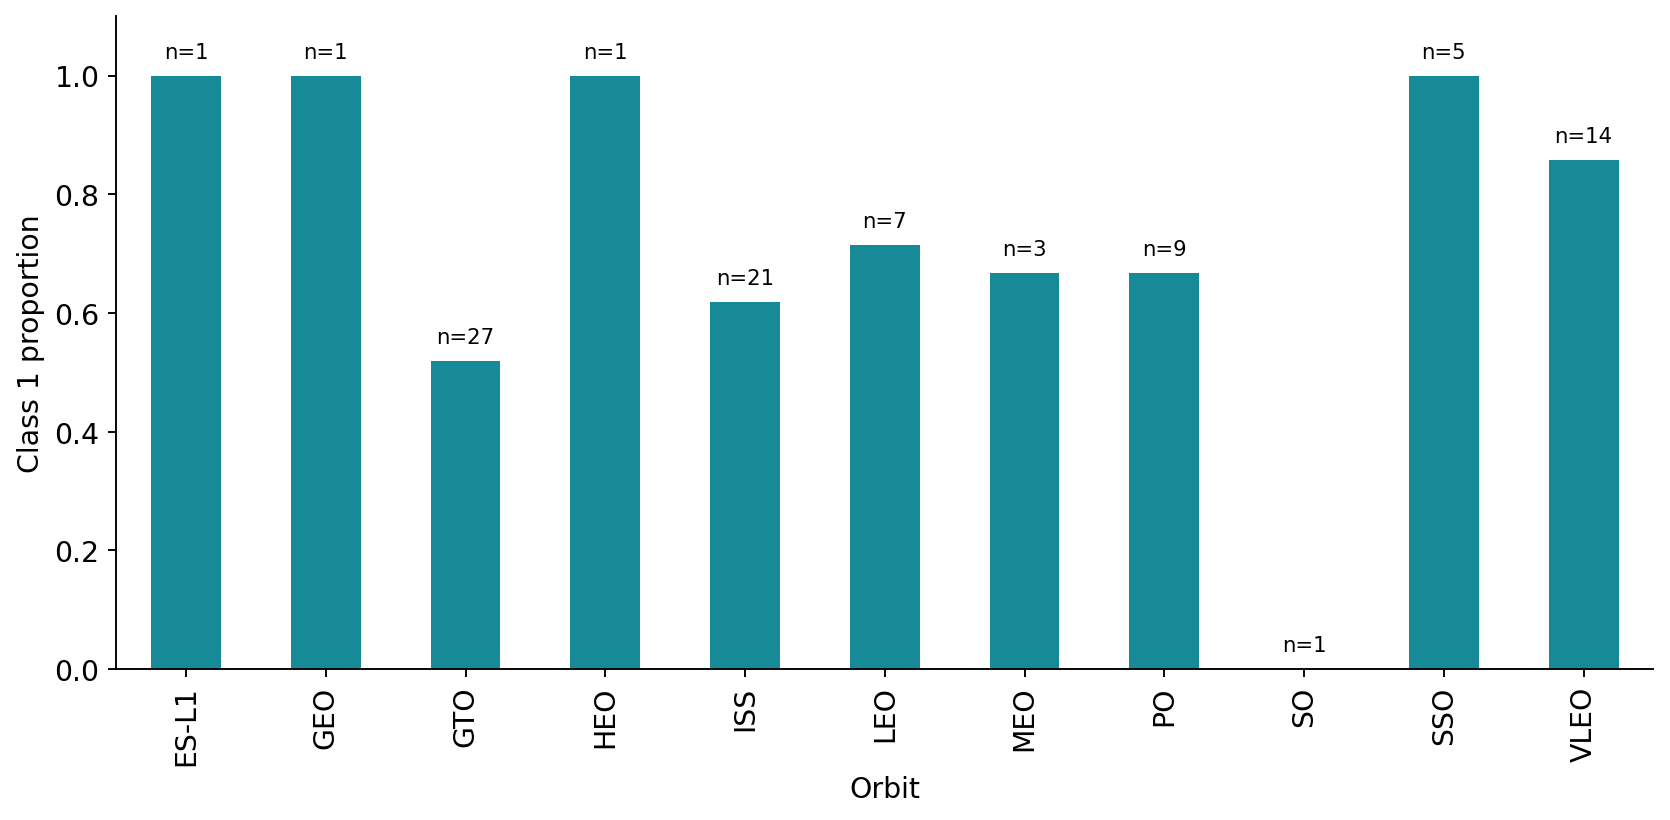

Values plotted in this chart, from the file beside it:
Orbit, mean, count
ES-L1, 1.0, 1
GEO, 1.0, 1
GTO, 0.5185, 27
HEO, 1.0, 1
ISS, 0.619, 21
LEO, 0.7143, 7
MEO, 0.6667, 3
PO, 0.6667, 9
SO, 0.0, 1
SSO, 1.0, 5
VLEO, 0.8571, 14
